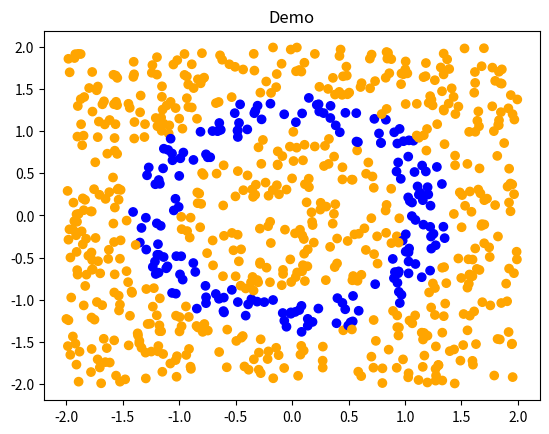

Here is the Python script that generated this plot:
# -*- coding: utf-8 -*-
"""
Created on Sun Nov  5 16:36:08 2023

[redacted]
"""
# 生成数据和可视化

import numpy as np
import random
import matplotlib.pyplot as plt

n_data = 800 # 生成n条数据
classification_type ='ring'  # 默认的图像

def tag_entry(x, y):
    if classification_type == 'circle':
        if x**2+y**2 > 1: # 如果距离原点半径大于某值，则标为1
            tag = 1
        else:# 小于某值则标为0
            tag = 0
    
    if classification_type == 'ring':
        if x**2+y**2 > 1 and x**2+y**2 < 2:  # 圆环
            tag = 1
        else:# 
            tag = 0    
    elif classification_type == 'line':  # y轴
        if x > 0:
            tag = 1
        else:
            tag = 0
            
    elif classification_type == 'cross':
        if x*y > 0:
            tag = 1
        else:
            tag = 0   
    return tag

def creat_data(n_data):
    entry_list = []
    for i in range(n_data):
        x = random.uniform(-2, 2)
        y = random.uniform(-2, 2)
        tag = tag_entry(x, y)
        entry = [x,y,tag]
        entry_list.append(entry)
    return np.array(entry_list)

##可视化
def plot_data(data, title):
    color = []
    for i in data[:, 2]:  # 第三个元素
        if i == 0:
            color.append("orange")
        else:
            color.append("blue")
    
    plt.scatter(data[:, 0], data[:, 1], c=color)  # 散点图
    plt.title(title)
    plt.show()

# 如果程序自己运行，那就出这个，如果是其它调用就不运行
if __name__ == "__main__":
    data = creat_data(n_data)
    print(data)
    plot_data(data, 'Demo')